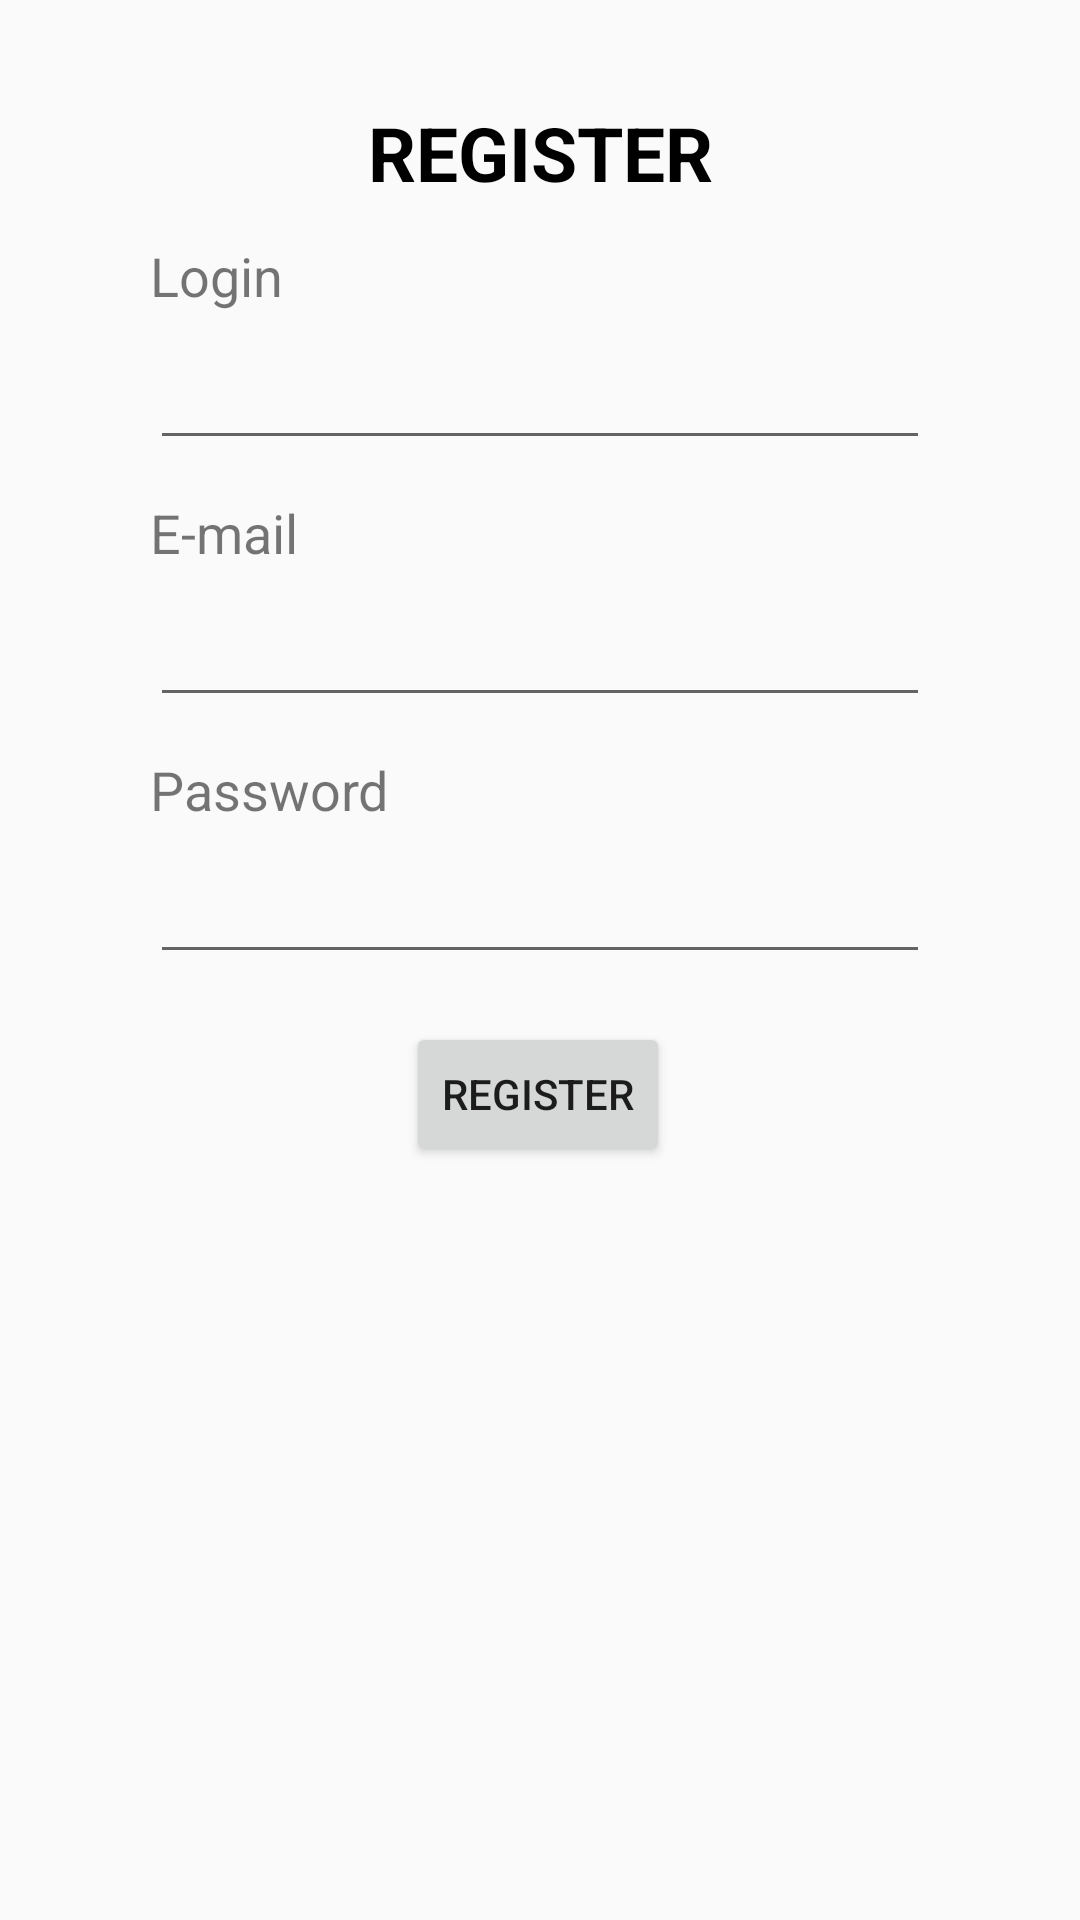

Android layout source for this screen:
<!-- AndroidManifest.xml: application theme AppTheme -->
<!-- res/layout/fragment_register.xml -->
<?xml version="1.0" encoding="utf-8"?>
<FrameLayout xmlns:android="http://schemas.android.com/apk/res/android"
             xmlns:app="http://schemas.android.com/apk/res-auto" xmlns:tools="http://schemas.android.com/tools"
             android:layout_width="match_parent"
             android:layout_height="match_parent"
             tools:context=".Fragments.Register">
    <androidx.constraintlayout.widget.ConstraintLayout
            android:layout_width="match_parent"
            android:layout_height="match_parent">

        <TextView
                android:text="Login"
                android:layout_width="0dp"
                android:layout_height="wrap_content"
                android:id="@+id/loginTextView"
                app:layout_constraintEnd_toEndOf="parent"
                app:layout_constraintStart_toStartOf="parent" android:layout_marginLeft="50dp"
                android:layout_marginStart="50dp" android:textSize="18dp" android:layout_marginRight="50dp"
                android:layout_marginEnd="50dp" app:layout_constraintHorizontal_bias="1.0"
                app:layout_constraintTop_toBottomOf="@+id/mainTextView" android:layout_marginTop="12dp"/>
        <EditText
                android:layout_width="0dp"
                android:layout_height="wrap_content"
                android:inputType="textPersonName"
                android:ems="10"
                android:id="@+id/loginEditText" android:layout_marginTop="8dp"
                app:layout_constraintTop_toBottomOf="@+id/loginTextView" android:textSize="18dp"
                app:layout_constraintEnd_toEndOf="parent" android:layout_marginEnd="50dp"
                android:layout_marginRight="50dp" app:layout_constraintStart_toStartOf="parent"
                android:layout_marginLeft="50dp" android:layout_marginStart="50dp"
                app:layout_constraintHorizontal_bias="1.0"/>
        <TextView
                android:text="E-mail"
                android:layout_width="0dp"
                android:layout_height="wrap_content"
                android:id="@+id/emailTextView"
                app:layout_constraintTop_toBottomOf="@+id/loginEditText" app:layout_constraintStart_toStartOf="parent"
                android:layout_marginLeft="50dp" android:layout_marginStart="50dp"
                app:layout_constraintEnd_toEndOf="parent"
                android:textSize="18dp" android:layout_marginRight="50dp" android:layout_marginEnd="50dp"
                app:layout_constraintHorizontal_bias="1.0" android:layout_marginTop="12dp"/>
        <EditText
                android:layout_width="0dp"
                android:layout_height="wrap_content"
                android:inputType="textEmailAddress"
                android:ems="10"
                android:id="@+id/emailEditText" android:layout_marginTop="8dp"
                app:layout_constraintTop_toBottomOf="@+id/emailTextView" app:layout_constraintStart_toStartOf="parent"
                android:layout_marginLeft="50dp" android:layout_marginStart="50dp"
                app:layout_constraintEnd_toEndOf="parent" android:layout_marginEnd="50dp"
                android:layout_marginRight="50dp" app:layout_constraintHorizontal_bias="1.0"/>
        <TextView
                android:text="Password"
                android:layout_width="0dp"
                android:layout_height="wrap_content"
                android:id="@+id/passwordTextView" android:layout_marginTop="12dp"
                app:layout_constraintTop_toBottomOf="@+id/emailEditText" app:layout_constraintStart_toStartOf="parent"
                android:layout_marginLeft="50dp" android:layout_marginStart="50dp"
                app:layout_constraintEnd_toEndOf="parent" android:layout_marginEnd="50dp"
                android:layout_marginRight="50dp" android:textSize="18dp" app:layout_constraintHorizontal_bias="1.0"/>
        <EditText
                android:layout_width="0dp"
                android:layout_height="wrap_content"
                android:inputType="textPassword"
                android:ems="10"
                android:id="@+id/passwordEditText" android:layout_marginTop="8dp"
                app:layout_constraintTop_toBottomOf="@+id/passwordTextView" app:layout_constraintEnd_toEndOf="parent"
                android:layout_marginEnd="50dp" android:layout_marginRight="50dp"
                app:layout_constraintStart_toStartOf="parent" android:layout_marginLeft="50dp"
                android:layout_marginStart="50dp" app:layout_constraintHorizontal_bias="1.0"/>
        <Button
                android:text="Register"
                android:layout_width="88dp"
                android:layout_height="wrap_content"
                android:id="@+id/registerButton"
                app:layout_constraintTop_toBottomOf="@+id/passwordEditText"
                app:layout_constraintStart_toStartOf="parent"
                app:layout_constraintEnd_toEndOf="parent"
                app:layout_constraintHorizontal_bias="0.498" android:layout_marginTop="16dp"/>
        <TextView
                android:text="REGISTER"
                android:layout_width="wrap_content"
                android:layout_height="wrap_content"
                android:id="@+id/mainTextView"
                app:layout_constraintTop_toTopOf="parent" android:layout_marginTop="34dp"
                app:layout_constraintEnd_toEndOf="parent"
                app:layout_constraintStart_toStartOf="parent"
                android:textSize="25dp" android:textStyle="bold" android:textColor="@android:color/black"/>
    </androidx.constraintlayout.widget.ConstraintLayout>
</FrameLayout>
<!-- resources referenced by this layout -->
<resources>
  <style name="AppTheme" parent="Theme.AppCompat.Light.NoActionBar">
          
          <item name="colorPrimary">@color/colorPrimary</item>
          <item name="colorPrimaryDark">@color/colorPrimaryDark</item>
          <item name="colorAccent">@color/colorAccent</item>
      </style>
  <!-- not gathered from this repository: default colours our renderer supplied (Android Studio template values) -->
  <color name="colorPrimary">#FF6200EE</color>
  <color name="colorPrimaryDark">#FF3700B3</color>
  <color name="colorAccent">#FF03DAC5</color>
</resources>
